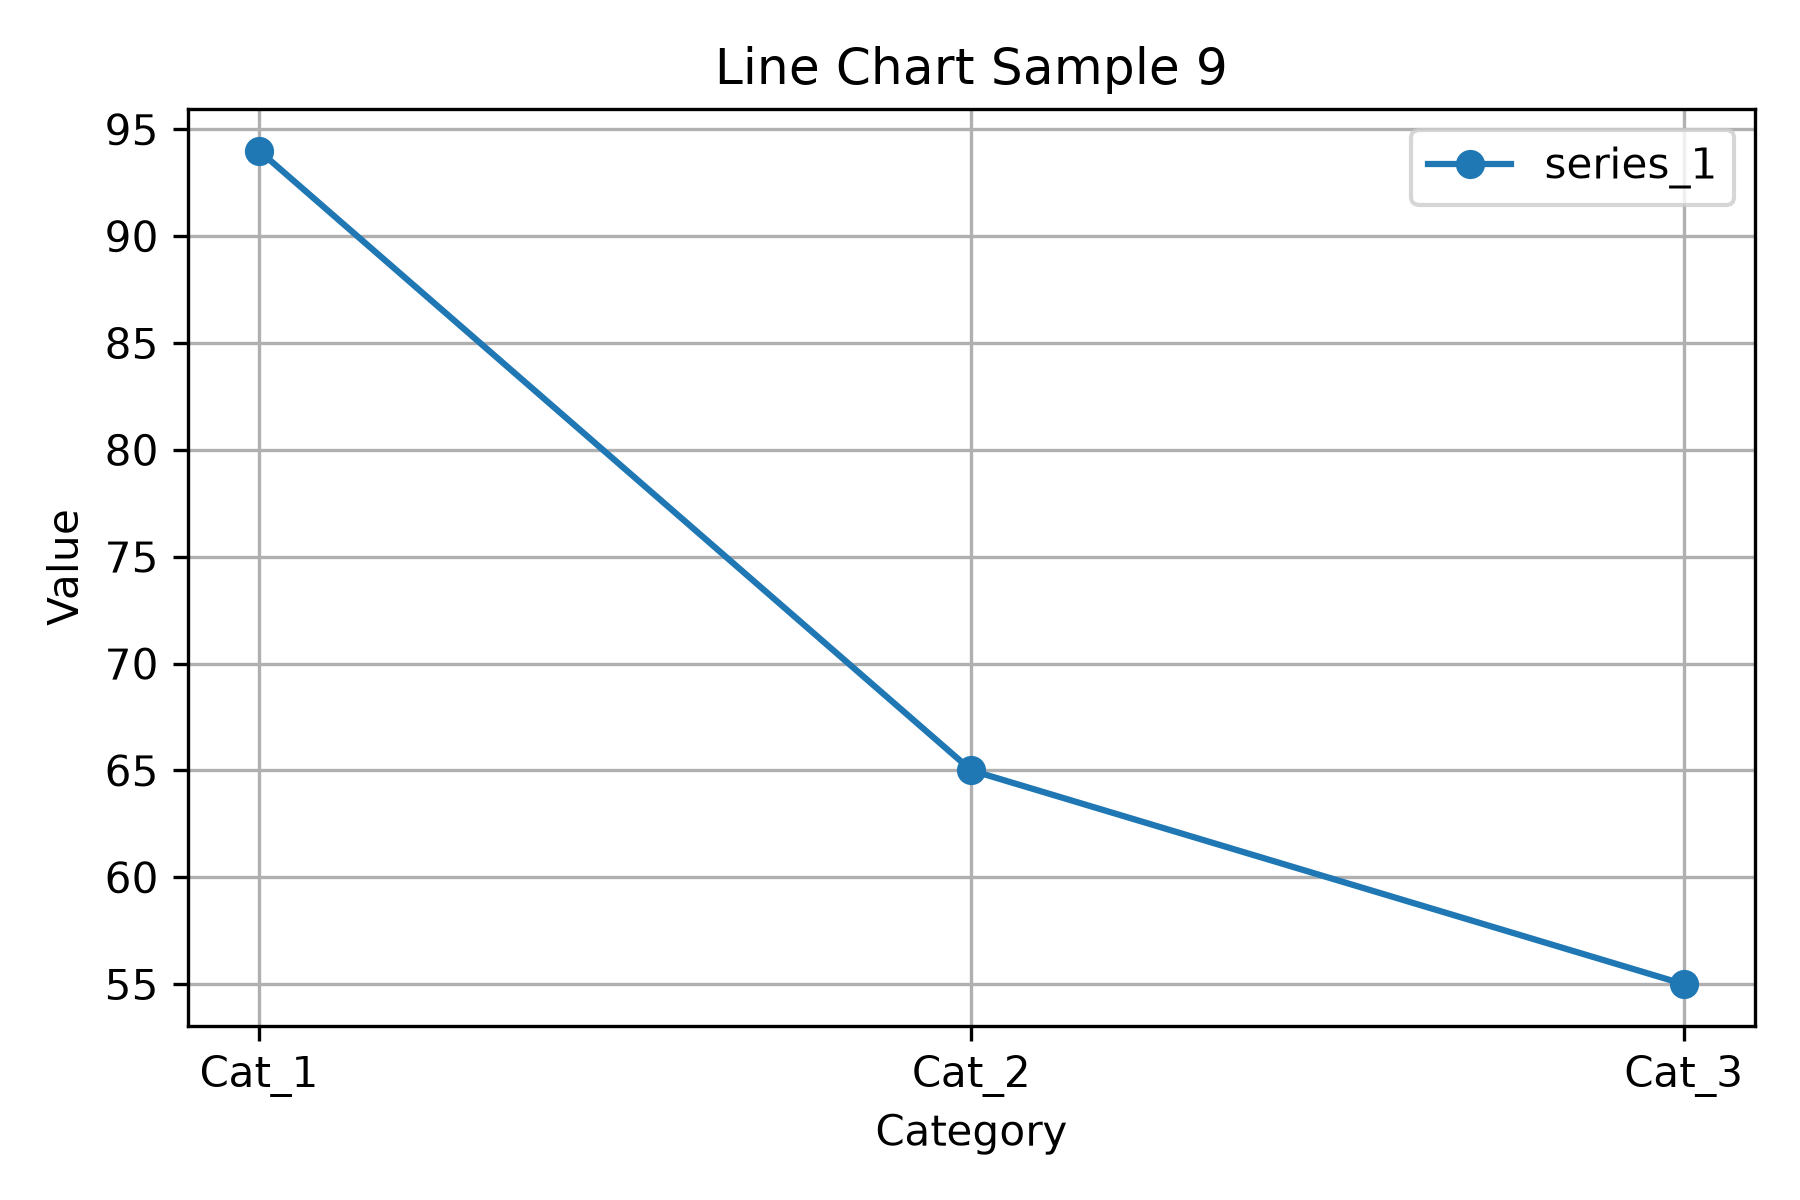

The table this chart was drawn from, first rows:
category, series_1
Cat_1, 94
Cat_2, 65
Cat_3, 55
